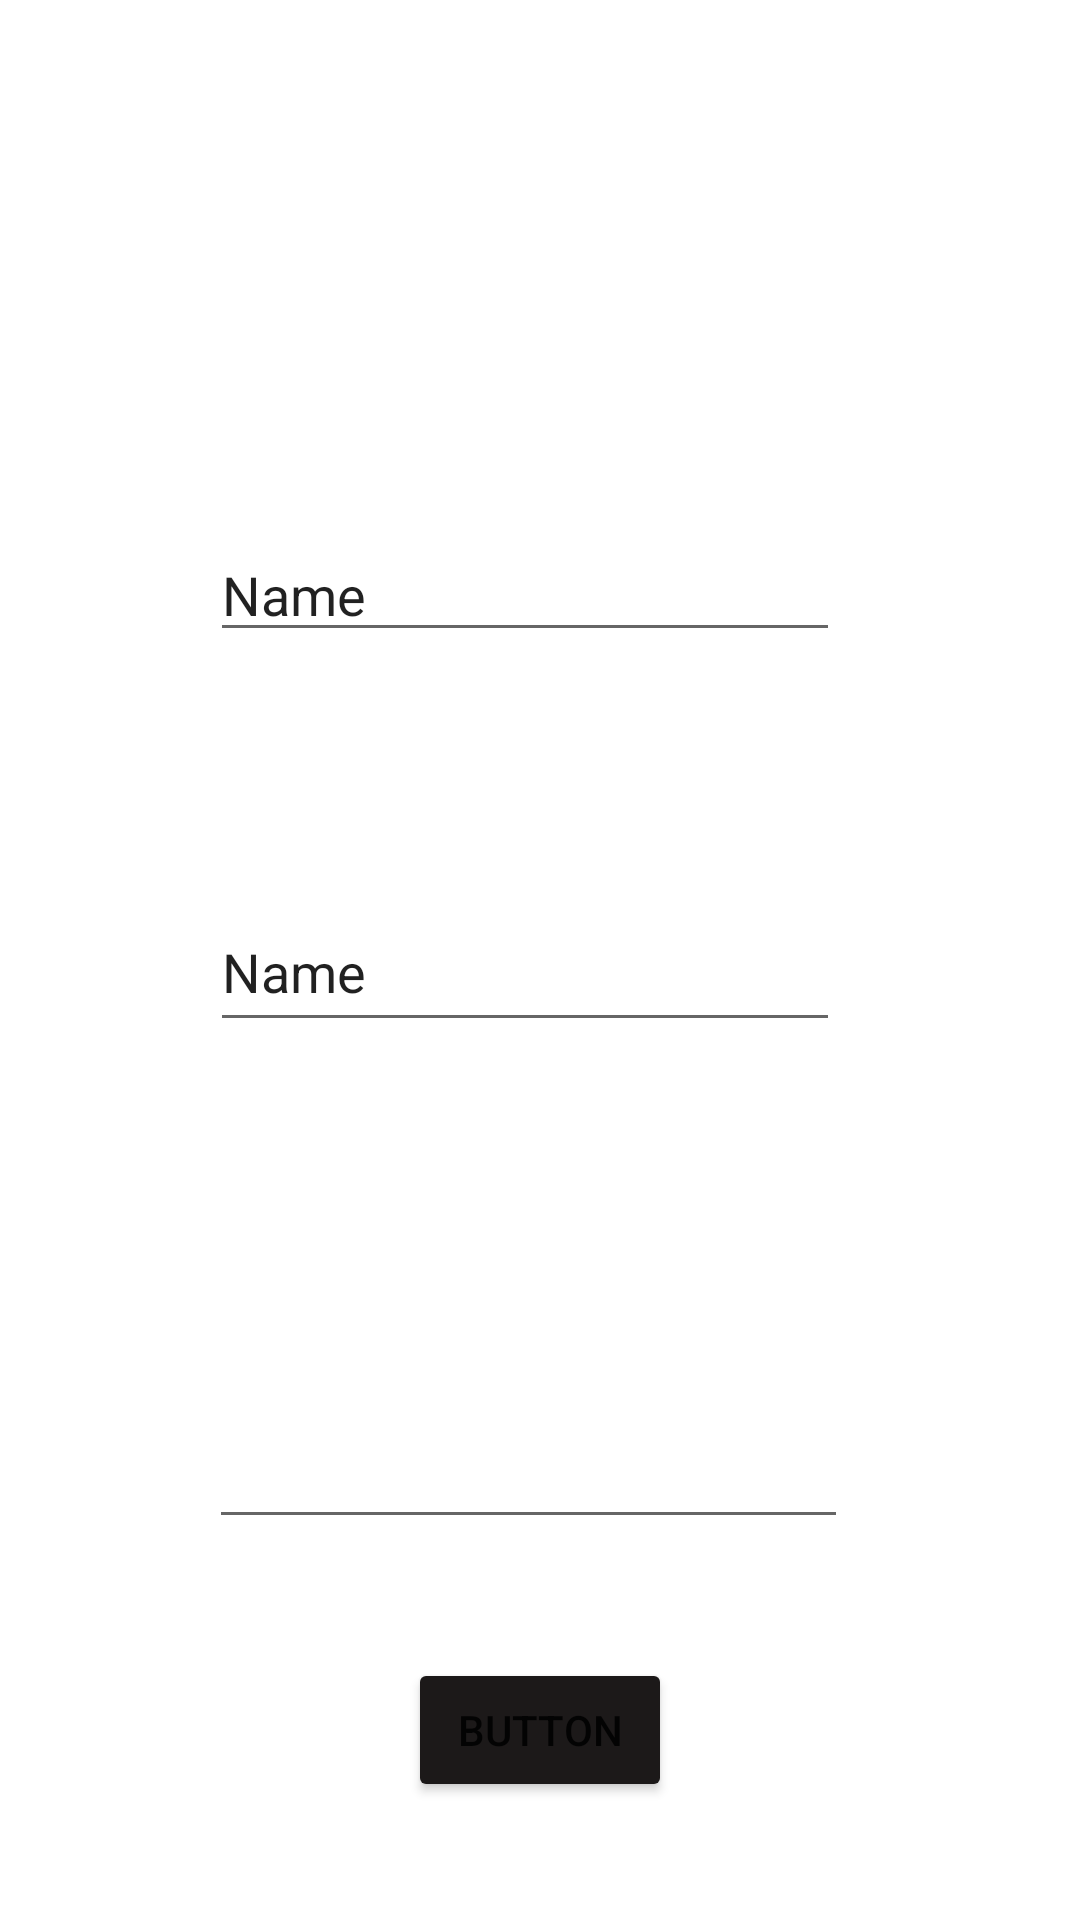

Produce the Android XML layout that renders to this screen, including the resource entries it uses.
<!-- AndroidManifest.xml: application theme Theme.Primeraapp -->
<!-- res/layout/fragment_form.xml -->
<?xml version="1.0" encoding="utf-8"?>
<androidx.constraintlayout.widget.ConstraintLayout xmlns:android="http://schemas.android.com/apk/res/android"
    xmlns:app="http://schemas.android.com/apk/res-auto"
    xmlns:tools="http://schemas.android.com/tools"
    android:id="@+id/frameLayout3"
    android:layout_width="match_parent"
    android:layout_height="match_parent"
    tools:context=".FormFragment" >

    <EditText
        android:id="@+id/IdFecha"
        android:layout_width="210dp"
        android:layout_height="50dp"
        android:layout_marginTop="80dp"
        android:ems="10"
        android:inputType="textPersonName"
        android:text="Name"
        app:layout_constraintEnd_toEndOf="parent"
        app:layout_constraintHorizontal_bias="0.467"
        app:layout_constraintStart_toStartOf="parent"
        app:layout_constraintTop_toBottomOf="@+id/IdNombreEquipo"
        tools:ignore="TouchTargetSizeCheck" />

    <EditText
        android:id="@+id/IdNombreEquipo"
        android:layout_width="wrap_content"
        android:layout_height="wrap_content"
        android:layout_marginTop="176dp"
        android:ems="10"
        android:inputType="textPersonName"
        android:text="Name"
        app:layout_constraintEnd_toEndOf="parent"
        app:layout_constraintHorizontal_bias="0.467"
        app:layout_constraintStart_toStartOf="parent"
        app:layout_constraintTop_toTopOf="parent"
        tools:ignore="TouchTargetSizeCheck" />

    <EditText
        android:id="@+id/idComentario"
        android:layout_width="213dp"
        android:layout_height="115dp"
        android:ems="10"
        android:gravity="start|top"
        android:inputType="textMultiLine"
        app:layout_constraintBottom_toBottomOf="parent"
        app:layout_constraintEnd_toEndOf="parent"
        app:layout_constraintHorizontal_bias="0.474"
        app:layout_constraintStart_toStartOf="parent"
        app:layout_constraintTop_toBottomOf="@+id/IdFecha"
        app:layout_constraintVertical_bias="0.286"
        tools:ignore="SpeakableTextPresentCheck" />

    <Button
        android:id="@+id/idButtonEnviar"
        android:layout_width="wrap_content"
        android:layout_height="wrap_content"
        android:backgroundTint="@color/black2"
        android:text="Button"
        app:layout_constraintBottom_toBottomOf="parent"
        app:layout_constraintEnd_toEndOf="parent"
        app:layout_constraintStart_toStartOf="parent"
        app:layout_constraintTop_toBottomOf="@+id/idComentario" />

</androidx.constraintlayout.widget.ConstraintLayout>
<!-- resources referenced by this layout -->
<resources>
  <color name="black2">#1c1919</color>
  <style name="Theme.Primeraapp" parent="Theme.MaterialComponents.DayNight.DarkActionBar">
          
          <item name="colorPrimary">@color/black_200</item>
          <item name="colorPrimaryVariant">@color/black_200</item>
          <item name="colorOnPrimary">@color/white</item>
          
          <item name="colorSecondary">@color/teal_200</item>
          <item name="colorSecondaryVariant">@color/teal_700</item>
          <item name="colorOnSecondary">@color/black</item>
          
          <item name="android:statusBarColor" tools:targetApi="l">?attr/colorPrimaryVariant</item>
          
      </style>
  <color name="white">#FFFFFFFF</color>
  <color name="teal_200">#FF03DAC5</color>
  <color name="teal_700">#FF018786</color>
  <color name="black">#FF000000</color>
</resources>
